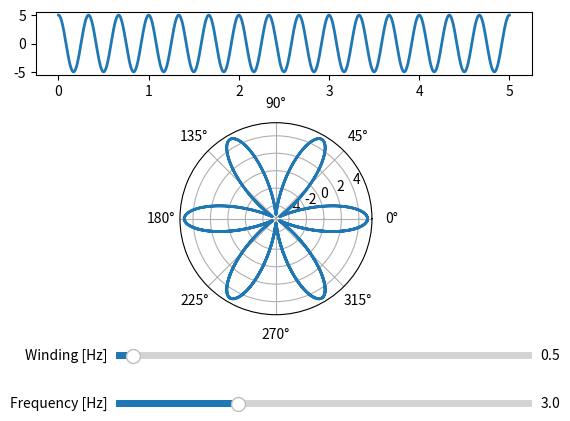

This figure's Python source:
# https://www.youtube.com/watch?v=spUNpyF58BY
# But what is the Fourier Transform? A visual introduction.

import matplotlib.pyplot as plt
import numpy as np

from matplotlib.widgets import Slider


def f(t, amp, freq):
    return amp * np.sin(2*np.pi*freq*t + np.pi/2)


t = np.linspace(0, 5, 1000)

init_freq = 3
winding_freq = 0.5

fig, ax_carthesian = plt.subplots()
line, = ax_carthesian.plot(t, f(t, 5, init_freq), lw=2)

fig.subplots_adjust(bottom=0.75)

ax_polar = fig.add_axes([0, 0.25, 1, 0.4], polar=True)
ax_polar.set_rmax(5)
line2, = ax_polar.plot(-winding_freq*2*np.pi*t, f(t, 5, init_freq), lw=2)

ax_freq = fig.add_axes([0.25, 0.05, 0.65, 0.03])
freq_slider = Slider(
    ax=ax_freq,
    label='Frequency [Hz]',
    valmin=0.1,
    valmax=10,
    valinit=init_freq
)

ax_winding = fig.add_axes([0.25, 0.15, 0.65, 0.03])
winding_slider = Slider(
    ax=ax_winding,
    label='Winding [Hz]',
    valmin=0.1,
    valmax=10,
    valinit=winding_freq
)


def update_freq(val):
    line.set_ydata(f(t, 5, freq_slider.val))
    line2.set_ydata(f(t, 5, freq_slider.val))


def update_winding(val):
    line2.set_xdata(-winding_slider.val * 2 * np.pi * t)
    fig.canvas.draw_idle()


freq_slider.on_changed(update_freq)
winding_slider.on_changed(update_winding)

plt.show()
